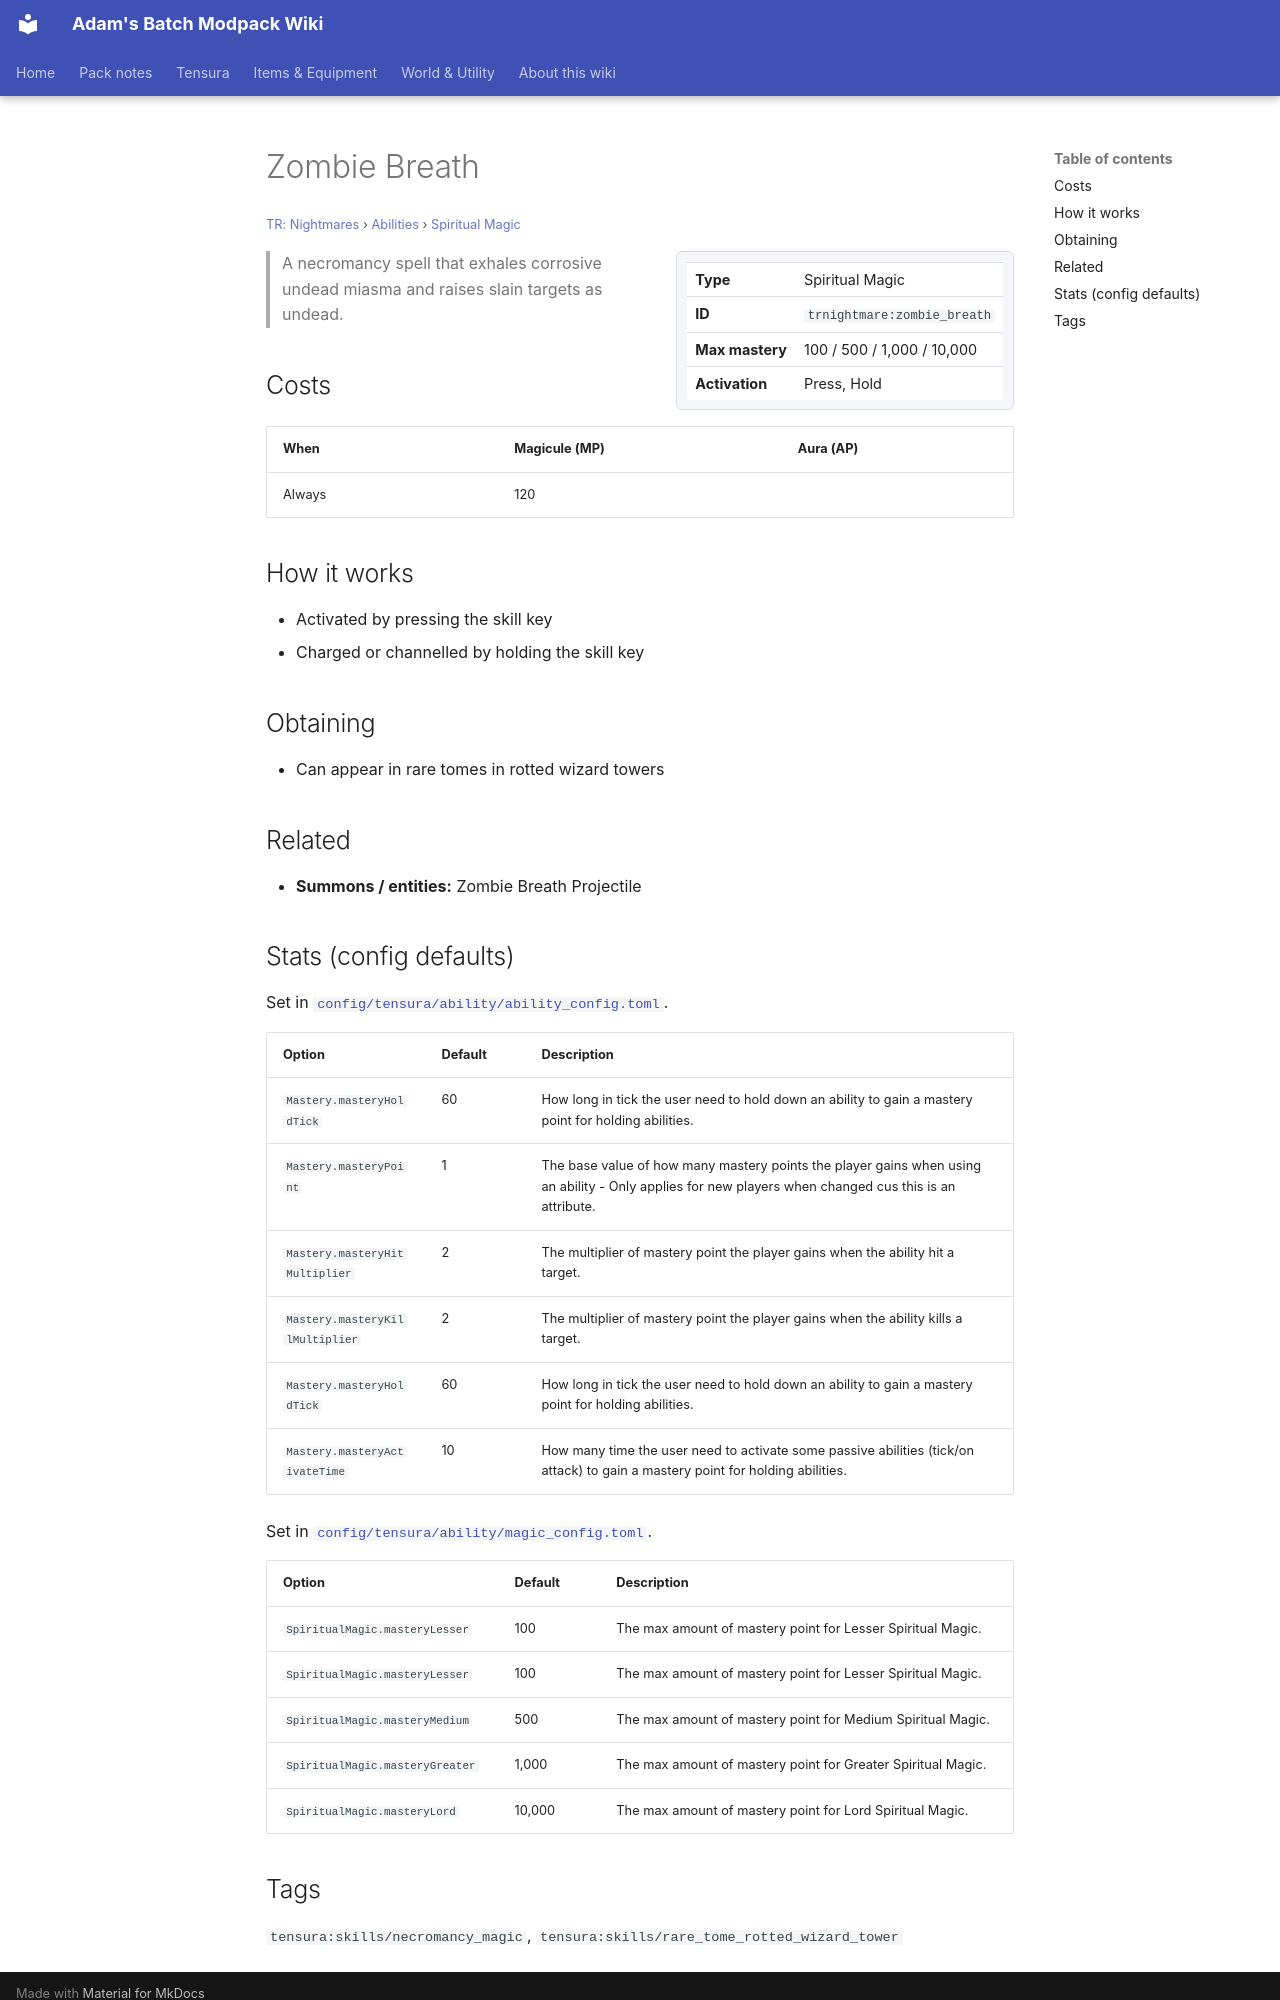

repository: Proteus-Nell/Adams-Batch-MC-Modpack-Wiki · page: tr-nightmares/abilities/spiritual-magic/zombie-breath/index.html · generator: mkdocs

# Zombie Breath

<small>[TR: Nightmares](../../index.md) &rsaquo; [Abilities](../index.md) &rsaquo; [Spiritual Magic](index.md)</small>

<div class="infobox" markdown>

| | |
|---|---|
| **Type** | Spiritual Magic |
| **ID** | `trnightmare:zombie_breath` |
| **Max mastery** | 100 / 500 / 1,000 / 10,000 |
| **Activation** | Press, Hold |

</div>

> A necromancy spell that exhales corrosive undead miasma and raises slain targets as undead.

## Costs

| When | Magicule (MP) | Aura (AP) |
|---|---|---|
| Always | 120 |  |

## How it works

- Activated by pressing the skill key
- Charged or channelled by holding the skill key

## Obtaining

- Can appear in rare tomes in rotted wizard towers

## Related

- **Summons / entities:** Zombie Breath Projectile

## Stats (config defaults)

Set in [`config/tensura/ability/ability_config.toml`](../../../tensura-reincarnated/configs/config-tensura-ability-ability-config.md).

| Option | Default | Description |
|---|---|---|
| `Mastery.masteryHoldTick` | 60 | How long in tick the user need to hold down an ability to gain a mastery point for holding abilities. |
| `Mastery.masteryPoint` | 1 | The base value of how many mastery points the player gains when using an ability - Only applies for new players when changed cus this is an attribute. |
| `Mastery.masteryHitMultiplier` | 2 | The multiplier of mastery point the player gains when the ability hit a target. |
| `Mastery.masteryKillMultiplier` | 2 | The multiplier of mastery point the player gains when the ability kills a target. |
| `Mastery.masteryHoldTick` | 60 | How long in tick the user need to hold down an ability to gain a mastery point for holding abilities. |
| `Mastery.masteryActivateTime` | 10 | How many time the user need to activate some passive abilities (tick/on attack) to gain a mastery point for holding abilities. |

Set in [`config/tensura/ability/magic_config.toml`](../../../tensura-reincarnated/configs/config-tensura-ability-magic-config.md).

| Option | Default | Description |
|---|---|---|
| `SpiritualMagic.masteryLesser` | 100 | The max amount of mastery point for Lesser Spiritual Magic. |
| `SpiritualMagic.masteryLesser` | 100 | The max amount of mastery point for Lesser Spiritual Magic. |
| `SpiritualMagic.masteryMedium` | 500 | The max amount of mastery point for Medium Spiritual Magic. |
| `SpiritualMagic.masteryGreater` | 1,000 | The max amount of mastery point for Greater Spiritual Magic. |
| `SpiritualMagic.masteryLord` | 10,000 | The max amount of mastery point for Lord Spiritual Magic. |
